Labelled photos from "Potato Leaf Disease", an image-classification folder in rifqicharisma/Belajar_Ai. The possible labels are: early blight, healthy, late blight.

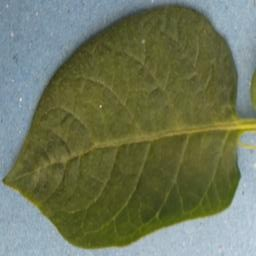
Label: healthy

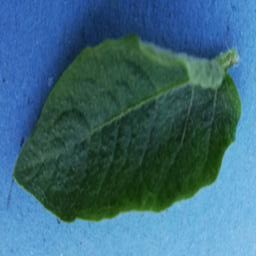
Label: healthy

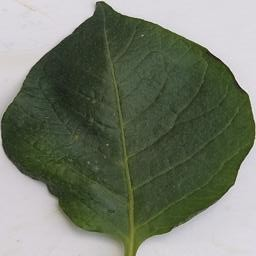
Label: healthy

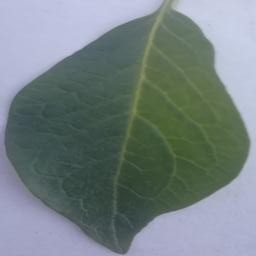
Label: healthy

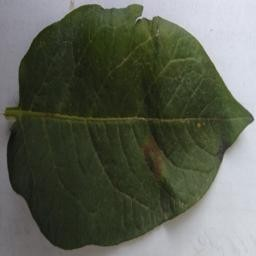
Label: late blight

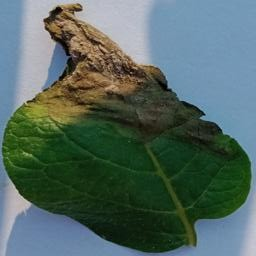
Label: late blight
